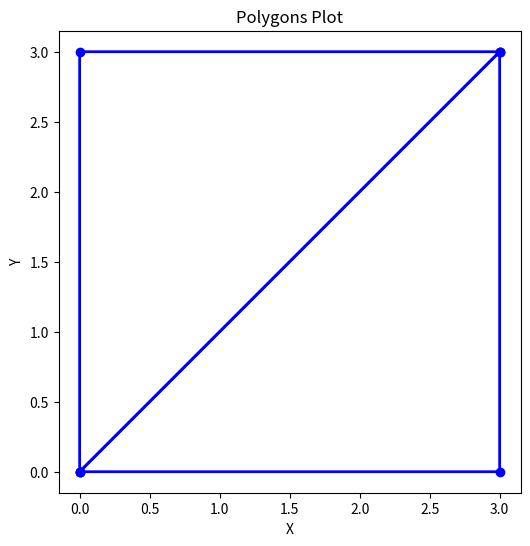

The matplotlib source for this figure:
import matplotlib.pyplot as plt


# 함수: 입력을 파싱하여 점 좌표 추출
def parse_polygon_input(input_str):
    lines = input_str.strip().split('\n')
    polygons = []

    for line in lines:
        tokens = line.split()
        coords = list(map(float, tokens[1:]))
        polygons.append(coords)

    return polygons


# 함수: 점을 그리는 함수
def plot_polygons(polygons):
    plt.figure(figsize=(6, 6))

    for polygon in polygons:
        x_coords = polygon[::2]  # 짝수 인덱스는 x좌표
        y_coords = polygon[1::2]  # 홀수 인덱스는 y좌표

        # 다각형을 그리기 위해 마지막 점이 첫 번째 점과 연결되도록 닫음
        x_coords.append(x_coords[0])
        y_coords.append(y_coords[0])

        # 다각형 그리기 (테두리만)
        plt.plot(x_coords, y_coords, 'bo-', linewidth=2)  # 'bo-'는 파란색 원 점과 실선

    plt.gca().set_aspect('equal', adjustable='box')  # 좌표 축 비율을 동일하게
    plt.xlabel('X')
    plt.ylabel('Y')
    plt.title('Polygons Plot')
    plt.show()


# 입력
a = """
3 3.000000 3.000000 0.000000 0.000000 3.000000 0.000000
3 0.000000 0.000000 3.000000 3.000000 0.000000 3.000000
"""

# 파싱 및 그리기
polygons = parse_polygon_input(a)
plot_polygons(polygons)
